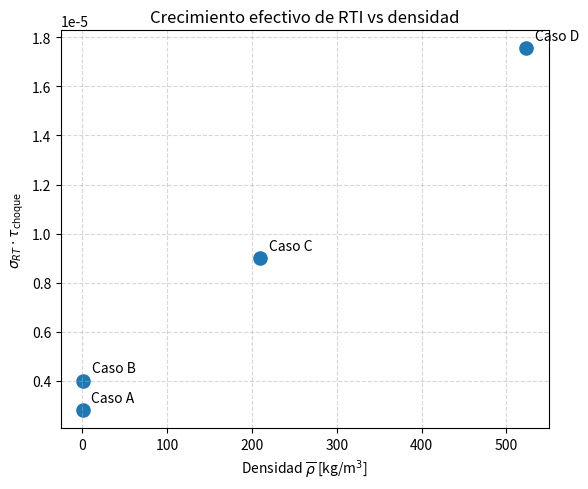

Write Python code to recreate this figure.
import numpy as np

NA = 6.022e23

# Long[m]
R = 600e-6 
H= 400e-6
e= 8e-6
L= 35e-6

# Densidad [kg/m^3]
rho_CH = 0.9
rho_Cu_LD = 9
rho_Cu_HD = 8960


S_total = R*H
S_rod = e*L

S_Cu_20 = 20 * S_rod
S_Cu_50 = 50 * S_rod

S_CH_20 = S_total - S_Cu_20
S_CH_50 = S_total - S_Cu_50

rho_A = (S_CH_20 * rho_CH + S_Cu_20 * rho_Cu_LD) / S_total
rho_B = (S_CH_50 * rho_CH + S_Cu_50 * rho_Cu_LD) / S_total

rho_C = (S_CH_20 * rho_CH + S_Cu_20 * rho_Cu_HD) / S_total
rho_D = (S_CH_50 * rho_CH + S_Cu_50 * rho_Cu_HD) / S_total


print(f'Caso A rho = {rho_A} kg/m^3')
print(f'Caso B rho = {rho_B} kg/m^3')
print(f'Caso C rho = {rho_C} kg/m^3')
print(f'Caso D rho = {rho_D} kg/m^3')

import numpy as np
import matplotlib.pyplot as plt


# -------------------------
# Datos
# -------------------------
rho = np.array([rho_A, rho_B, rho_C, rho_D])

sigma_t = np.array([
    2.8e-6,
    4e-6,
    9.0e-6,
    1.755e-5
])

labels = ["Caso A", "Caso B", "Caso C", "Caso D"]

# -------------------------
# Plot
# -------------------------
plt.figure(figsize=(6,5))

plt.scatter(rho, sigma_t, s=90)

for i, txt in enumerate(labels):
    plt.annotate(
        txt,
        (rho[i], sigma_t[i]),
        textcoords="offset points",
        xytext=(6,6)
    )

plt.xlabel(r"Densidad $\overline{\rho}$ [kg/m$^3$]")
plt.ylabel(r"$\sigma_{RT} \cdot \tau_{\mathrm{choque}}$")

plt.title("Crecimiento efectivo de RTI vs densidad")

plt.grid(True, linestyle="--", alpha=0.5)
plt.tight_layout()
plt.show()